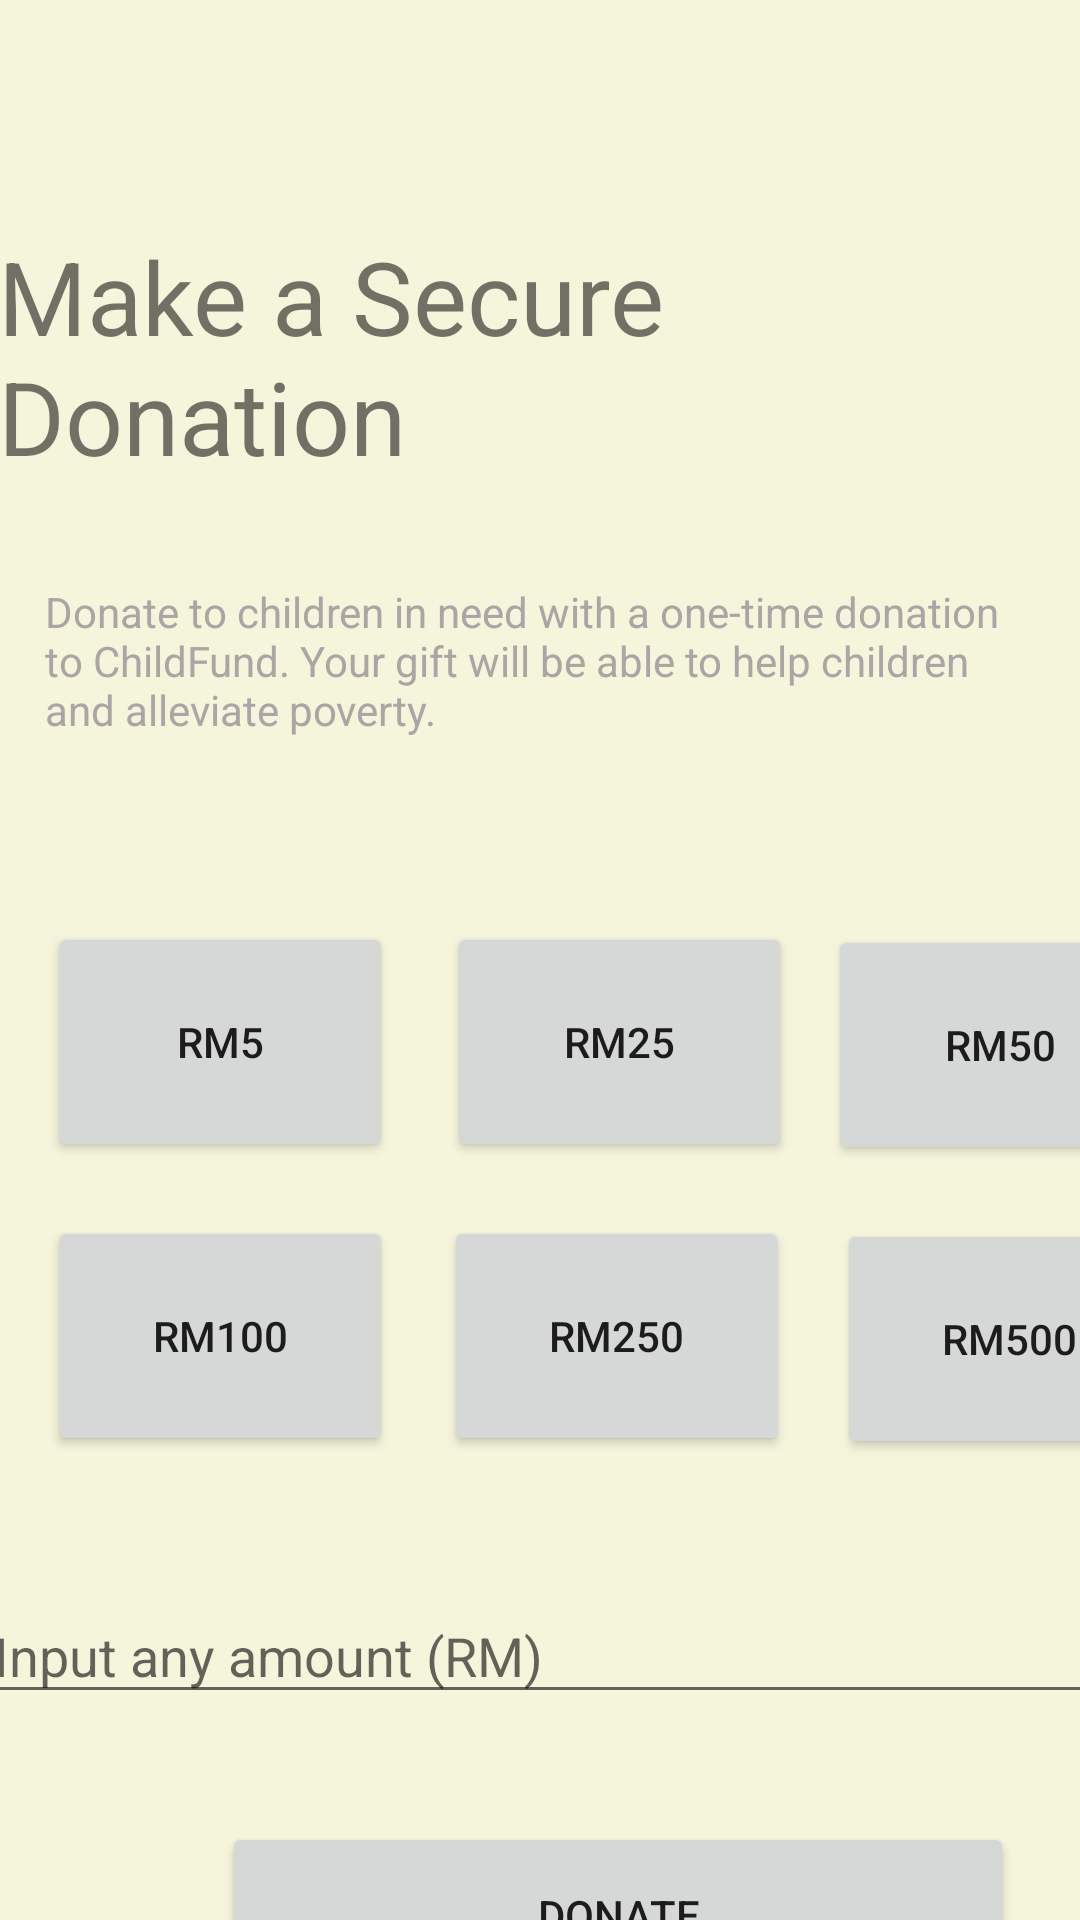

Here is an Android app screen rendered from its layout file. Give the layout XML and the strings, colors and styles it references.
<!-- AndroidManifest.xml: application theme Theme.DonationPart -->
<!-- res/layout/donation_form.xml -->
<?xml version="1.0" encoding="utf-8"?>
<androidx.constraintlayout.widget.ConstraintLayout xmlns:android="http://schemas.android.com/apk/res/android"
    xmlns:app="http://schemas.android.com/apk/res-auto"
    xmlns:tools="http://schemas.android.com/tools"
    android:layout_width="match_parent"
    android:layout_height="match_parent"
    android:background="#F5F5DC"
    android:visibility="visible"
    tools:context=".DonationForm">

    <Button
        android:id="@+id/btn500"
        android:layout_width="115dp"
        android:layout_height="80dp"
        android:layout_marginStart="16dp"
        android:layout_marginTop="18dp"
        android:text="RM500"
        app:layout_constraintStart_toEndOf="@+id/btn250"
        app:layout_constraintTop_toBottomOf="@+id/btn50" />

    <Button
        android:id="@+id/btn250"
        android:layout_width="115dp"
        android:layout_height="80dp"
        android:layout_marginEnd="12dp"
        android:layout_marginBottom="44dp"
        android:text="RM250"
        app:layout_constraintBottom_toTopOf="@+id/tvInput"
        app:layout_constraintEnd_toStartOf="@+id/btn500" />

    <Button
        android:id="@+id/btn100"
        android:layout_width="115dp"
        android:layout_height="80dp"
        android:layout_marginStart="16dp"
        android:layout_marginTop="18dp"
        android:layout_marginEnd="17dp"
        android:text="RM100"
        app:layout_constraintEnd_toStartOf="@+id/btn250"
        app:layout_constraintStart_toStartOf="parent"
        app:layout_constraintTop_toBottomOf="@+id/btn5" />

    <Button
        android:id="@+id/btn50"
        android:layout_width="115dp"
        android:layout_height="80dp"
        android:layout_marginStart="12dp"
        android:layout_marginTop="60dp"
        android:text="RM50"
        app:layout_constraintStart_toEndOf="@+id/btn25"
        app:layout_constraintTop_toBottomOf="@+id/tvText" />

    <Button
        android:id="@+id/btn25"
        android:layout_width="115dp"
        android:layout_height="80dp"
        android:layout_marginStart="1dp"
        android:layout_marginTop="59dp"
        android:layout_marginBottom="18dp"
        android:text="RM25"
        app:layout_constraintBottom_toTopOf="@+id/btn250"
        app:layout_constraintEnd_toStartOf="@+id/btn50"
        app:layout_constraintStart_toEndOf="@+id/btn5"
        app:layout_constraintTop_toBottomOf="@+id/tvText"
        app:layout_constraintVertical_bias="0.0" />

    <Button
        android:id="@+id/btn5"
        android:layout_width="115dp"
        android:layout_height="80dp"
        android:layout_marginStart="16dp"
        android:layout_marginTop="59dp"
        android:layout_marginEnd="17dp"
        android:text="Rm5"
        app:layout_constraintEnd_toStartOf="@+id/btn25"
        app:layout_constraintStart_toStartOf="parent"
        app:layout_constraintTop_toBottomOf="@+id/tvText" />

    <TextView
        android:id="@+id/tvTitle"
        android:layout_width="wrap_content"
        android:layout_height="wrap_content"
        android:layout_marginStart="41dp"
        android:layout_marginTop="76dp"
        android:layout_marginEnd="43dp"
        android:text="Make a Secure Donation"
        android:textSize="34sp"
        app:layout_constraintEnd_toEndOf="parent"
        app:layout_constraintStart_toStartOf="parent"
        app:layout_constraintTop_toTopOf="parent" />

    <EditText
        android:id="@+id/tvInput"
        android:layout_width="373dp"
        android:layout_height="42dp"
        android:layout_marginStart="19dp"
        android:layout_marginTop="22dp"
        android:layout_marginEnd="19dp"
        android:layout_marginBottom="46dp"
        android:ems="10"
        android:hint="Input any amount (RM)"
        android:inputType="textPersonName"
        app:layout_constraintBottom_toTopOf="@+id/btnDonate"
        app:layout_constraintEnd_toEndOf="parent"
        app:layout_constraintStart_toStartOf="parent"
        app:layout_constraintTop_toBottomOf="@+id/btn500" />

    <TextView
        android:id="@+id/tvText"
        android:layout_width="330dp"
        android:layout_height="54dp"
        android:layout_marginStart="41dp"
        android:layout_marginTop="33dp"
        android:layout_marginEnd="41dp"
        android:text="Donate to children in need with a one-time donation to ChildFund. Your gift will be able to help children and alleviate poverty."
        android:textColor="#ACA5A5"
        app:layout_constraintEnd_toEndOf="parent"
        app:layout_constraintStart_toStartOf="parent"
        app:layout_constraintTop_toBottomOf="@+id/tvTitle" />

    <Button
        android:id="@+id/btnDonate"
        android:layout_width="264dp"
        android:layout_height="62dp"
        android:layout_marginStart="74dp"
        android:layout_marginTop="36dp"
        android:layout_marginEnd="74dp"
        android:text="DONATE"
        app:layout_constraintEnd_toEndOf="parent"
        app:layout_constraintHorizontal_bias="0.0"
        app:layout_constraintStart_toStartOf="parent"
        app:layout_constraintTop_toBottomOf="@+id/tvInput" />

    <TextView
        android:id="@+id/tvHint"
        android:layout_width="wrap_content"
        android:layout_height="wrap_content"
        android:layout_marginEnd="205dp"
        android:text="This field cannot be left empty"
        android:textColor="#FF0000"
        android:visibility="invisible"
        app:layout_constraintEnd_toEndOf="parent"
        app:layout_constraintTop_toBottomOf="@+id/tvInput" />

</androidx.constraintlayout.widget.ConstraintLayout>
<!-- resources referenced by this layout -->
<resources>
  <style name="Theme.DonationPart" parent="Theme.MaterialComponents.DayNight.DarkActionBar">
          
          <item name="colorPrimary">@color/purple_500</item>
          <item name="colorPrimaryVariant">@color/purple_700</item>
          <item name="colorOnPrimary">@color/white</item>
          
          <item name="colorSecondary">@color/teal_200</item>
          <item name="colorSecondaryVariant">@color/teal_700</item>
          <item name="colorOnSecondary">@color/black</item>
          
          <item name="android:statusBarColor" tools:targetApi="l">?attr/colorPrimaryVariant</item>
          
      </style>
  <!-- not gathered from this repository: default colours our renderer supplied (Android Studio template values) -->
  <color name="purple_500">#FF6200EE</color>
  <color name="purple_700">#FF3700B3</color>
  <color name="teal_200">#FF03DAC5</color>
  <color name="teal_700">#FF018786</color>
  <color name="black">#FF000000</color>
  <color name="white">#FFFFFFFF</color>
</resources>
